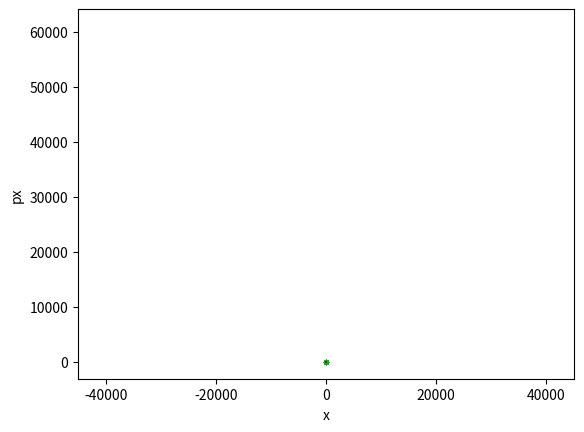

The matplotlib source for this figure:
# %% import few packages
import numpy as np
import matplotlib.pyplot as plt
from scipy.special import gamma


def q_logarithm(x, q = 1):
    """
    Compute the q-logarithm of x.

    Parameters:
        x (float or array-like): Input value(s), must be positive.
        q (float): The entropic index, determines the nature of the q-logarithm.

    Returns:
        float or ndarray: The q-logarithm of x.
    """
    if np.any(x <= 0):
        raise ValueError("x must be positive.")
    
    if q == 1:
        return np.log(x)
    else:
        return (x**(1-q) - 1) / (1-q)

def box_muller(n, q=1):
    J = -q_logarithm(np.random.rand(n), q)
    phase = np.random.rand(n)
    rho = np.sqrt(2*J)
    x = rho * np.cos(2*np.pi*phase)
    px = rho * np.sin(2*np.pi*phase)
    return x, px, J, rho, phase


# Define the q-exponential function
def q_exponential(x, q):
    if q == 1:
        return np.exp(x)  # Standard exponential when q=1
    return (1 + (1 - q) * x)**(1 / (1 - q)) if (1 + (1 - q) * x) > 0 else 0

# Define the normalization factor C_q
def C_q(q):
    if q < 1:
        return (2 * np.sqrt(np.pi) * gamma(1 / (1 - q))) / (
            (3 - q) * np.sqrt(1 - q) * gamma((3 - q) / (2 * (1 - q)))
        )
    elif q == 1:
        return np.sqrt(np.pi)
    elif 1 < q < 3:
        return (np.sqrt(np.pi) * gamma((3 - q) / (2 * (q - 1)))) / (
            np.sqrt(q - 1) * gamma(1 / (q - 1))
        )
    else:
        raise ValueError("q must be in the range (-∞, 3) excluding q ≥ 3.")

# Define the main function f(x)
def q_gaussian(x, beta, q):
    Cq = C_q(q)
    return np.sqrt(beta) / Cq * q_exponential(-beta * x**2, q)
# %% generate random numbers

n = 10000000
my_q = 1
x, px, J, rho, phase = box_muller(n, q=my_q)
plt.hist(x, bins=300, density=True)
plt.hist(px, bins=300, density=True)
my_x = np.linspace(-6, 6, 100)
# map the q-gaussian on my_x
print(np.std(x))    

plt.plot(my_x, np.vectorize(q_gaussian)(my_x, q=my_q, beta=.5), 'r')
plt.xlim( [-6, 6])
plt.show()
# %%
plt.plot(x[0:100000], px[0:100000], '.',alpha=0.01)
plt.xlabel('x')
plt.ylabel('px')
plt.axis('equal')
# %%
plt.hist(J, bins=1000, density=True)
plt.hist(rho, bins=1000, density=True)

# %%
# select rho < 3.5
idx = np.where(rho < 3.5)
print(len(idx[0])/n)
plt.hist(rho[idx], bins=1000, density=False)
plt.hist(J[idx], bins=1000, density=False)
plt.hist(x[idx], bins=1000, density=False)
# %%
n = 10000000
my_q = 1
x, px, J, rho, phase = box_muller(n, q=my_q)
idx = np.where(rho < 3.)
print(1-len(idx[0])/n)
idx = np.where( (x < 3.) & (x > -3.))
print(1-len(idx[0])/n)
# %%
